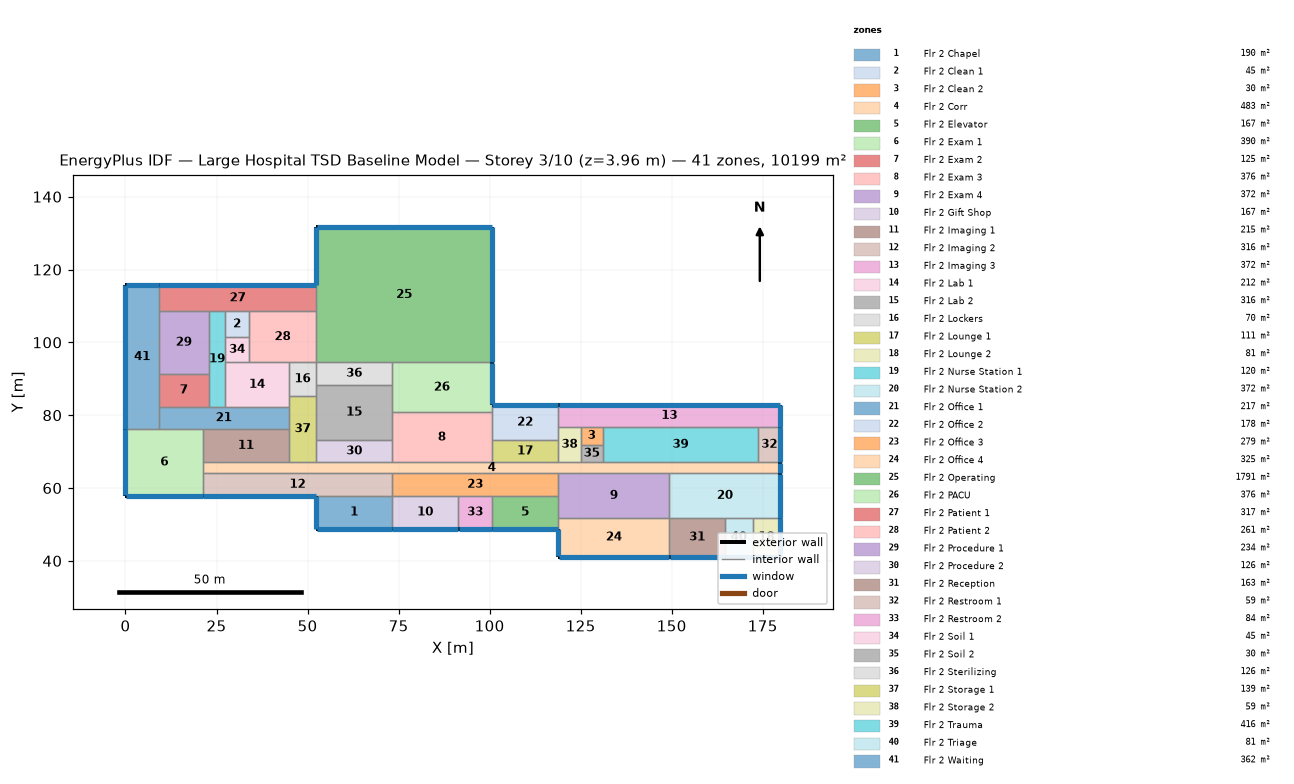
=== STOREY PLAN SPEC (per zone: floor XY polygon, exterior-wall plan segments, windows/doors) ===
zone 1: Flr 2 Chapel  (189.5 m²)
  floor: (73.15, 57.91) (73.15, 48.77) (52.43, 48.77) (52.43, 57.91)
  exterior wall: (52.43, 48.77) – (73.15, 48.77)  [20.7 m]
    window: (52.48, 48.77) – (73.10, 48.77)  [22.7 m²]
  exterior wall: (52.43, 57.91) – (52.43, 48.77)  [9.1 m]
    window: (52.43, 57.86) – (52.43, 48.82)  [10.0 m²]
  interior walls: 2
zone 2: Flr 2 Clean 1  (44.9 m²)
  floor: (33.83, 108.51) (33.83, 101.50) (27.43, 101.50) (27.43, 108.51)
  interior walls: 4
zone 3: Flr 2 Clean 2  (29.7 m²)
  floor: (131.06, 76.81) (131.06, 71.93) (124.97, 71.93) (124.97, 76.81)
  interior walls: 4
zone 4: Flr 2 Corr  (483.1 m²)
  floor: (179.83, 67.06) (179.83, 64.01) (21.34, 64.01) (21.34, 67.06)
  exterior wall: (179.83, 64.01) – (179.83, 67.06)  [3.0 m]
    window: (179.83, 64.06) – (179.83, 67.01)  [3.3 m²]
  interior walls: 3
zone 5: Flr 2 Elevator  (167.2 m²)
  floor: (118.87, 57.91) (118.87, 48.77) (100.58, 48.77) (100.58, 57.91)
  exterior wall: (100.58, 48.77) – (118.87, 48.77)  [18.3 m]
    window: (100.63, 48.77) – (118.82, 48.77)  [20.1 m²]
  interior walls: 3
zone 6: Flr 2 Exam 1  (390.2 m²)
  floor: (21.34, 76.20) (21.34, 57.91) (0.00, 57.91) (0.00, 76.20)
  exterior wall: (0.00, 76.20) – (0.00, 57.91)  [18.3 m]
    window: (0.00, 76.15) – (0.00, 57.96)  [20.1 m²]
  exterior wall: (0.00, 57.91) – (21.34, 57.91)  [21.3 m]
    window: (0.05, 57.91) – (21.29, 57.91)  [23.4 m²]
  interior walls: 2
zone 7: Flr 2 Exam 2  (125.4 m²)
  floor: (22.86, 91.44) (22.86, 82.30) (9.14, 82.30) (9.14, 91.44)
  interior walls: 4
zone 8: Flr 2 Exam 3  (376.3 m²)
  floor: (100.58, 80.77) (100.58, 67.06) (73.15, 67.06) (73.15, 80.77)
  interior walls: 4
zone 9: Flr 2 Exam 4  (371.6 m²)
  floor: (149.35, 64.01) (149.35, 51.82) (118.87, 51.82) (118.87, 64.01)
  interior walls: 4
zone 10: Flr 2 Gift Shop  (167.2 m²)
  floor: (91.44, 57.91) (91.44, 48.77) (73.15, 48.77) (73.15, 57.91)
  exterior wall: (73.15, 48.77) – (91.44, 48.77)  [18.3 m]
    window: (73.20, 48.77) – (91.39, 48.77)  [20.1 m²]
  interior walls: 3
zone 11: Flr 2 Imaging 1  (214.6 m²)
  floor: (44.81, 76.20) (44.81, 67.06) (21.34, 67.06) (21.34, 76.20)
  interior walls: 4
zone 12: Flr 2 Imaging 2  (315.9 m²)
  floor: (73.15, 64.01) (73.15, 57.91) (21.34, 57.91) (21.34, 64.01)
  exterior wall: (21.34, 57.91) – (52.43, 57.91)  [31.1 m]
    window: (21.39, 57.91) – (52.38, 57.91)  [34.1 m²]
  interior walls: 4
zone 13: Flr 2 Imaging 3  (371.6 m²)
  floor: (179.83, 82.91) (179.83, 76.81) (118.87, 76.81) (118.87, 82.91)
  exterior wall: (179.83, 82.91) – (118.87, 82.91)  [61.0 m]
    window: (179.78, 82.91) – (118.92, 82.91)  [66.9 m²]
  exterior wall: (179.83, 76.81) – (179.83, 82.91)  [6.1 m]
    window: (179.83, 76.86) – (179.83, 82.86)  [6.7 m²]
  interior walls: 2
zone 14: Flr 2 Lab 1  (211.8 m²)
  floor: (44.81, 94.49) (44.81, 82.30) (27.43, 82.30) (27.43, 94.49)
  interior walls: 4
zone 15: Flr 2 Lab 2  (315.9 m²)
  floor: (73.15, 88.39) (73.15, 73.15) (52.43, 73.15) (52.43, 88.39)
  interior walls: 4
zone 16: Flr 2 Lockers  (69.7 m²)
  floor: (52.43, 94.49) (52.43, 85.34) (44.81, 85.34) (44.81, 94.49)
  interior walls: 4
zone 17: Flr 2 Lounge 1  (111.5 m²)
  floor: (118.87, 73.15) (118.87, 67.06) (100.58, 67.06) (100.58, 73.15)
  interior walls: 4
zone 18: Flr 2 Lounge 2  (81.3 m²)
  floor: (179.83, 51.82) (179.83, 41.15) (172.21, 41.15) (172.21, 51.82)
  exterior wall: (179.83, 41.15) – (179.83, 51.82)  [10.7 m]
    window: (179.83, 41.20) – (179.83, 51.77)  [11.7 m²]
  exterior wall: (172.21, 41.15) – (179.83, 41.15)  [7.6 m]
    window: (172.26, 41.15) – (179.78, 41.15)  [8.4 m²]
  interior walls: 2
zone 19: Flr 2 Nurse Station 1  (119.8 m²)
  floor: (27.43, 108.51) (27.43, 82.30) (22.86, 82.30) (22.86, 108.51)
  interior walls: 4
zone 20: Flr 2 Nurse Station 2  (371.6 m²)
  floor: (179.83, 64.01) (179.83, 51.82) (149.35, 51.82) (149.35, 64.01)
  exterior wall: (179.83, 51.82) – (179.83, 64.01)  [12.2 m]
    window: (179.83, 51.87) – (179.83, 63.96)  [13.4 m²]
  interior walls: 3
zone 21: Flr 2 Office 1  (217.4 m²)
  floor: (44.81, 82.30) (44.81, 76.20) (9.14, 76.20) (9.14, 82.30)
  interior walls: 4
zone 22: Flr 2 Office 2  (178.4 m²)
  floor: (118.87, 82.91) (118.87, 73.15) (100.58, 73.15) (100.58, 82.91)
  exterior wall: (118.87, 82.91) – (100.58, 82.91)  [18.3 m]
    window: (118.82, 82.91) – (100.63, 82.91)  [20.1 m²]
  interior walls: 3
zone 23: Flr 2 Office 3  (278.7 m²)
  floor: (118.87, 64.01) (118.87, 57.91) (73.15, 57.91) (73.15, 64.01)
  interior walls: 4
zone 24: Flr 2 Office 4  (325.2 m²)
  floor: (149.35, 51.82) (149.35, 41.15) (118.87, 41.15) (118.87, 51.82)
  exterior wall: (118.87, 48.77) – (118.87, 41.15)  [7.6 m]
    window: (118.87, 48.72) – (118.87, 41.20)  [8.4 m²]
  exterior wall: (118.87, 41.15) – (149.35, 41.15)  [30.5 m]
    window: (118.92, 41.15) – (149.30, 41.15)  [33.4 m²]
  interior walls: 3
zone 25: Flr 2 Operating  (1790.8 m²)
  floor: (100.58, 131.67) (100.58, 94.49) (52.43, 94.49) (52.43, 131.67)
  exterior wall: (52.43, 131.67) – (52.43, 115.82)  [15.8 m]
    window: (52.43, 131.62) – (52.43, 115.87)  [17.4 m²]
  exterior wall: (100.58, 94.49) – (100.58, 131.67)  [37.2 m]
    window: (100.58, 94.54) – (100.58, 131.62)  [40.8 m²]
  exterior wall: (100.58, 131.67) – (52.43, 131.67)  [48.2 m]
    window: (100.53, 131.67) – (52.48, 131.67)  [52.8 m²]
  interior walls: 2
zone 26: Flr 2 PACU  (376.3 m²)
  floor: (100.58, 94.49) (100.58, 80.77) (73.15, 80.77) (73.15, 94.49)
  exterior wall: (100.58, 82.91) – (100.58, 94.49)  [11.6 m]
    window: (100.58, 82.96) – (100.58, 94.44)  [12.7 m²]
  interior walls: 4
zone 27: Flr 2 Patient 1  (316.6 m²)
  floor: (52.43, 115.82) (52.43, 108.51) (9.14, 108.51) (9.14, 115.82)
  exterior wall: (52.43, 115.82) – (9.14, 115.82)  [43.3 m]
    window: (52.38, 115.82) – (9.19, 115.82)  [47.5 m²]
  interior walls: 3
zone 28: Flr 2 Patient 2  (260.7 m²)
  floor: (52.43, 108.51) (52.43, 94.49) (33.83, 94.49) (33.83, 108.51)
  interior walls: 4
zone 29: Flr 2 Procedure 1  (234.1 m²)
  floor: (22.86, 108.51) (22.86, 91.44) (9.14, 91.44) (9.14, 108.51)
  interior walls: 4
zone 30: Flr 2 Procedure 2  (126.3 m²)
  floor: (73.15, 73.15) (73.15, 67.06) (52.43, 67.06) (52.43, 73.15)
  interior walls: 4
zone 31: Flr 2 Reception  (162.6 m²)
  floor: (164.59, 51.82) (164.59, 41.15) (149.35, 41.15) (149.35, 51.82)
  exterior wall: (149.35, 41.15) – (164.59, 41.15)  [15.2 m]
    window: (149.40, 41.15) – (164.54, 41.15)  [16.7 m²]
  interior walls: 3
zone 32: Flr 2 Restroom 1  (59.5 m²)
  floor: (179.83, 76.81) (179.83, 67.06) (173.74, 67.06) (173.74, 76.81)
  exterior wall: (179.83, 67.06) – (179.83, 76.81)  [9.8 m]
    window: (179.83, 67.11) – (179.83, 76.76)  [10.7 m²]
  interior walls: 3
zone 33: Flr 2 Restroom 2  (83.6 m²)
  floor: (100.58, 57.91) (100.58, 48.77) (91.44, 48.77) (91.44, 57.91)
  exterior wall: (91.44, 48.77) – (100.58, 48.77)  [9.1 m]
    window: (91.49, 48.77) – (100.53, 48.77)  [10.0 m²]
  interior walls: 3
zone 34: Flr 2 Soil 1  (44.9 m²)
  floor: (33.83, 101.50) (33.83, 94.49) (27.43, 94.49) (27.43, 101.50)
  interior walls: 4
zone 35: Flr 2 Soil 2  (29.7 m²)
  floor: (131.06, 71.93) (131.06, 67.06) (124.97, 67.06) (124.97, 71.93)
  interior walls: 4
zone 36: Flr 2 Sterilizing  (126.3 m²)
  floor: (73.15, 94.49) (73.15, 88.39) (52.43, 88.39) (52.43, 94.49)
  interior walls: 4
zone 37: Flr 2 Storage 1  (139.4 m²)
  floor: (52.43, 85.34) (52.43, 67.06) (44.81, 67.06) (44.81, 85.34)
  interior walls: 4
zone 38: Flr 2 Storage 2  (59.5 m²)
  floor: (124.97, 76.81) (124.97, 67.06) (118.87, 67.06) (118.87, 76.81)
  interior walls: 4
zone 39: Flr 2 Trauma  (416.2 m²)
  floor: (173.74, 76.81) (173.74, 67.06) (131.06, 67.06) (131.06, 76.81)
  interior walls: 4
zone 40: Flr 2 Triage  (81.3 m²)
  floor: (172.21, 51.82) (172.21, 41.15) (164.59, 41.15) (164.59, 51.82)
  exterior wall: (164.59, 41.15) – (172.21, 41.15)  [7.6 m]
    window: (164.64, 41.15) – (172.16, 41.15)  [8.4 m²]
  interior walls: 3
zone 41: Flr 2 Waiting  (362.3 m²)
  floor: (9.14, 115.82) (9.14, 76.20) (0.00, 76.20) (0.00, 115.82)
  exterior wall: (9.14, 115.82) – (0.00, 115.82)  [9.1 m]
    window: (9.09, 115.82) – (0.05, 115.82)  [10.0 m²]
  exterior wall: (0.00, 115.82) – (0.00, 76.20)  [39.6 m]
    window: (0.00, 115.77) – (0.00, 76.25)  [43.5 m²]
  interior walls: 2

=== DERIVED (storey summary) ===
Building: Large Hospital TSD Baseline Model
Storey: 3 of 10  (floor level z = 3.96 m)
Storey gross floor area: 10198.5 m²
Zones on this storey: 41
  - Flr 2 Chapel: floor 189.5 m²; exterior wall 29.9 m (81.9 m²); 2 window(s) 32.8 m²; WWR 40.0%
  - Flr 2 Clean 1: floor 44.9 m²
  - Flr 2 Clean 2: floor 29.7 m²
  - Flr 2 Corr: floor 483.1 m²; exterior wall 3.0 m (8.4 m²); 1 window(s) 3.3 m²; WWR 40.0%
  - Flr 2 Elevator: floor 167.2 m²; exterior wall 18.3 m (50.2 m²); 1 window(s) 20.1 m²; WWR 40.0%
  - Flr 2 Exam 1: floor 390.2 m²; exterior wall 39.6 m (108.7 m²); 2 window(s) 43.5 m²; WWR 40.0%
  - Flr 2 Exam 2: floor 125.4 m²
  - Flr 2 Exam 3: floor 376.3 m²
  - Flr 2 Exam 4: floor 371.6 m²
  - Flr 2 Gift Shop: floor 167.2 m²; exterior wall 18.3 m (50.2 m²); 1 window(s) 20.1 m²; WWR 40.0%
  - Flr 2 Imaging 1: floor 214.6 m²
  - Flr 2 Imaging 2: floor 315.9 m²; exterior wall 31.1 m (85.3 m²); 1 window(s) 34.1 m²; WWR 40.0%
  - Flr 2 Imaging 3: floor 371.6 m²; exterior wall 67.1 m (183.9 m²); 2 window(s) 73.6 m²; WWR 40.0%
  - Flr 2 Lab 1: floor 211.8 m²
  - Flr 2 Lab 2: floor 315.9 m²
  - Flr 2 Lockers: floor 69.7 m²
  - Flr 2 Lounge 1: floor 111.5 m²
  - Flr 2 Lounge 2: floor 81.3 m²; exterior wall 18.3 m (50.2 m²); 2 window(s) 20.1 m²; WWR 40.0%
  - Flr 2 Nurse Station 1: floor 119.8 m²
  - Flr 2 Nurse Station 2: floor 371.6 m²; exterior wall 12.2 m (33.4 m²); 1 window(s) 13.4 m²; WWR 40.0%
  - Flr 2 Office 1: floor 217.4 m²
  - Flr 2 Office 2: floor 178.4 m²; exterior wall 18.3 m (50.2 m²); 1 window(s) 20.1 m²; WWR 40.0%
  - Flr 2 Office 3: floor 278.7 m²
  - Flr 2 Office 4: floor 325.2 m²; exterior wall 38.1 m (104.5 m²); 2 window(s) 41.8 m²; WWR 40.0%
  - Flr 2 Operating: floor 1790.8 m²; exterior wall 101.2 m (277.6 m²); 3 window(s) 111.0 m²; WWR 40.0%
  - Flr 2 PACU: floor 376.3 m²; exterior wall 11.6 m (31.8 m²); 1 window(s) 12.7 m²; WWR 40.0%
  - Flr 2 Patient 1: floor 316.6 m²; exterior wall 43.3 m (118.7 m²); 1 window(s) 47.5 m²; WWR 40.0%
  - Flr 2 Patient 2: floor 260.7 m²
  - Flr 2 Procedure 1: floor 234.1 m²
  - Flr 2 Procedure 2: floor 126.3 m²
  - Flr 2 Reception: floor 162.6 m²; exterior wall 15.2 m (41.8 m²); 1 window(s) 16.7 m²; WWR 40.0%
  - Flr 2 Restroom 1: floor 59.5 m²; exterior wall 9.8 m (26.8 m²); 1 window(s) 10.7 m²; WWR 40.0%
  - Flr 2 Restroom 2: floor 83.6 m²; exterior wall 9.1 m (25.1 m²); 1 window(s) 10.0 m²; WWR 40.0%
  - Flr 2 Soil 1: floor 44.9 m²
  - Flr 2 Soil 2: floor 29.7 m²
  - Flr 2 Sterilizing: floor 126.3 m²
  - Flr 2 Storage 1: floor 139.4 m²
  - Flr 2 Storage 2: floor 59.5 m²
  - Flr 2 Trauma: floor 416.2 m²
  - Flr 2 Triage: floor 81.3 m²; exterior wall 7.6 m (20.9 m²); 1 window(s) 8.4 m²; WWR 40.0%
  - Flr 2 Waiting: floor 362.3 m²; exterior wall 48.8 m (133.8 m²); 2 window(s) 53.5 m²; WWR 40.0%
Zone adjacency: (none detected)